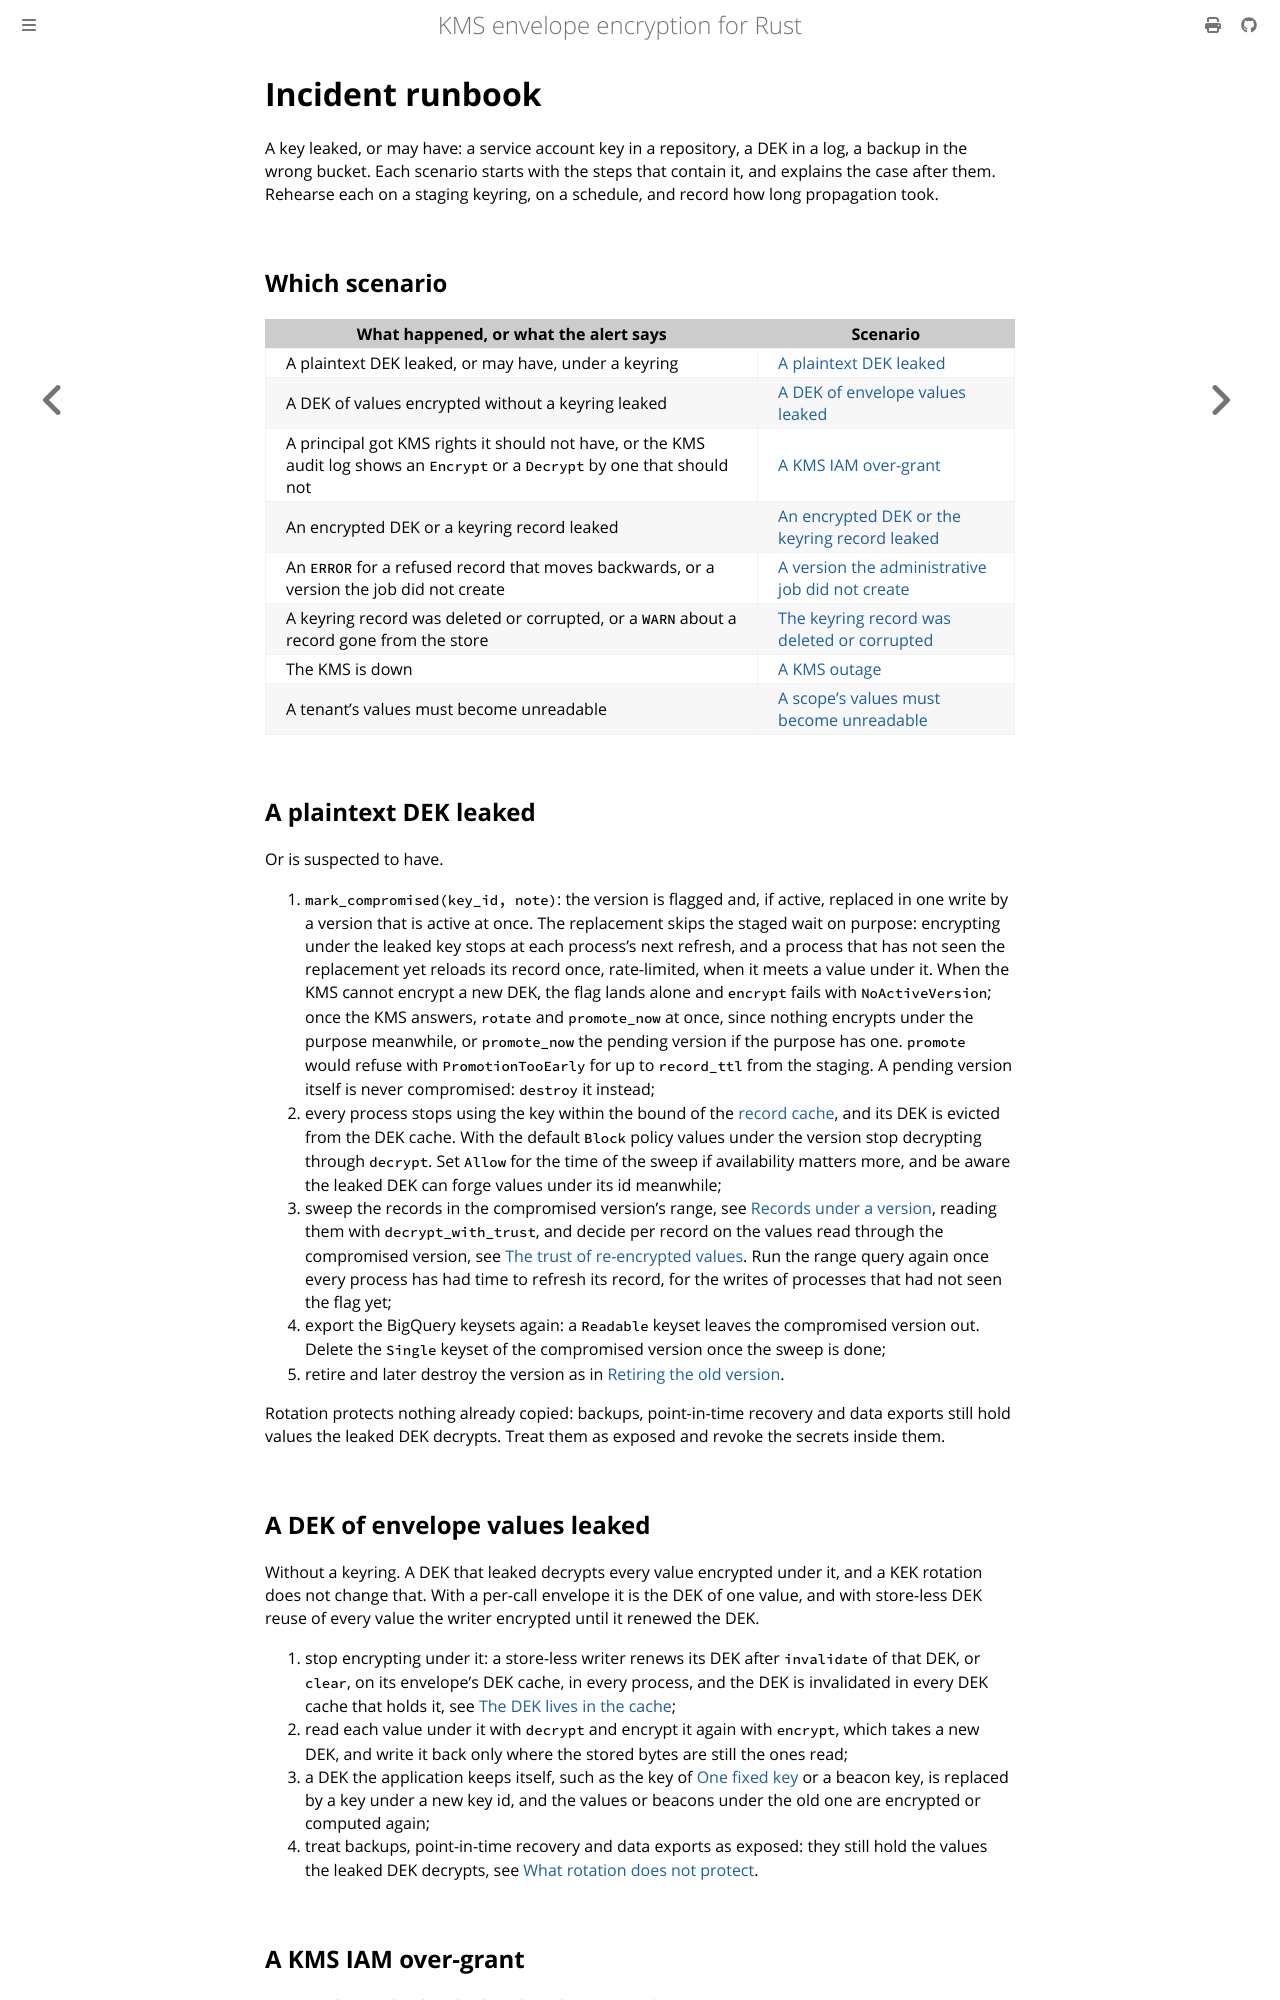

repository: abdolence/kms-aead-rs · page: production/runbook.html · generator: mdbook

# Incident runbook

A key leaked, or may have: a service account key in a repository, a DEK in a log, a backup in the
wrong bucket. Each scenario starts with the steps that contain it, and explains the case after them.
Rehearse each on a staging keyring, on a schedule, and record how long propagation took.

## Which scenario

| What happened, or what the alert says | Scenario |
|---|---|
| A plaintext DEK leaked, or may have, under a keyring | [A plaintext DEK leaked](#a-plaintext-dek-leaked) |
| A DEK of values encrypted without a keyring leaked | [A DEK of envelope values leaked](#a-dek-of-envelope-values-leaked) |
| A principal got KMS rights it should not have, or the KMS audit log shows an `Encrypt` or a `Decrypt` by one that should not | [A KMS IAM over-grant](#a-kms-iam-over-grant) |
| An encrypted DEK or a keyring record leaked | [An encrypted DEK or the keyring record leaked](#an-encrypted-dek-or-the-keyring-record-leaked) |
| An `ERROR` for a refused record that moves backwards, or a version the job did not create | [A version the administrative job did not create](#a-version-the-administrative-job-did-not-create) |
| A keyring record was deleted or corrupted, or a `WARN` about a record gone from the store | [The keyring record was deleted or corrupted](#the-keyring-record-was-deleted-or-corrupted) |
| The KMS is down | [A KMS outage](#a-kms-outage) |
| A tenant's values must become unreadable | [A scope's values must become unreadable](#a-scopes-values-must-become-unreadable) |

## A plaintext DEK leaked

Or is suspected to have.

1. `mark_compromised(key_id, note)`: the version is flagged and, if active, replaced in one write by
   a version that is active at once. The replacement skips the staged wait on purpose: encrypting
   under the leaked key stops at each process's next refresh, and a process that has not seen the
   replacement yet reloads its record once, rate-limited, when it meets a value under it. When the
   KMS cannot encrypt a new DEK, the flag lands alone and `encrypt` fails with `NoActiveVersion`;
   once the KMS answers, `rotate` and `promote_now` at once, since nothing encrypts under the
   purpose meanwhile, or `promote_now` the pending version if the purpose has one. `promote` would
   refuse with `PromotionTooEarly` for up to `record_ttl` from the staging. A pending version itself
   is never compromised: `destroy` it instead;
2. every process stops using the key within the bound of the
   [record cache](../keyring/record-cache.md#how-late-a-change-is-seen), and its DEK is evicted from
   the DEK cache. With the default `Block` policy values under the version stop decrypting
   through `decrypt`. Set `Allow` for the time of the sweep if availability matters more, and be
   aware the leaked DEK can forge values under its id meanwhile;
3. sweep the records in the compromised version's range, see [Records under a
   version](./sweeps.md#records-under-a-version), reading them with `decrypt_with_trust`, and decide
   per record on the values read through the compromised version, see [The trust of re-encrypted
   values](./sweeps.md#the-trust-of-re-encrypted-values). Run the range query again once every
   process has had time to refresh its record, for the writes of processes that had not seen the
   flag yet;
4. export the BigQuery keysets again: a `Readable` keyset leaves the compromised version out.
   Delete the `Single` keyset of the compromised version once the sweep is done;
5. retire and later destroy the version as in
   [Retiring the old version](./sweeps.md#retiring-the-old-version).

Rotation protects nothing already copied: backups, point-in-time recovery and data exports still
hold values the leaked DEK decrypts. Treat them as exposed and revoke the secrets inside them.

## A DEK of envelope values leaked

Without a keyring. A DEK that leaked decrypts every value encrypted under it, and a KEK rotation
does not change that. With a per-call envelope it is the DEK of one value, and with store-less DEK
reuse of every value the writer encrypted until it renewed the DEK.

1. stop encrypting under it: a store-less writer renews its DEK after `invalidate` of that DEK, or
   `clear`, on its envelope's DEK cache, in every process, and the DEK is invalidated in every DEK
   cache that holds it, see [The DEK lives in the cache](../dek-caching.md#the-dek-lives-in-the-cache);
2. read each value under it with `decrypt` and encrypt it again with `encrypt`, which takes a new
   DEK, and write it back only where the stored bytes are still the ones read;
3. a DEK the application keeps itself, such as the key of
   [One fixed key](../one-fixed-key.md) or a beacon key, is replaced by a key
   under a new key id, and the values or beacons under the old one are encrypted or computed again;
4. treat backups, point-in-time recovery and data exports as exposed: they still hold the values
   the leaked DEK decrypts, see
   [What rotation does not protect](../security.md#what-rotation-does-not-protect).
